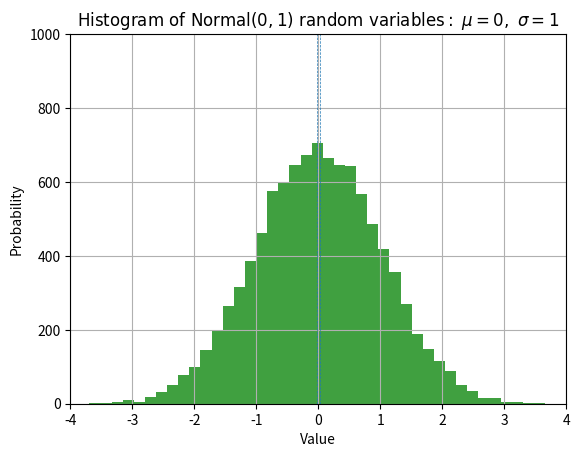

Here is the Python script that generated this plot:

import numpy as np

## Make up some data
n = 10000
X = np.random.normal(size = n)

## Calculate bootstrap confidence interval for the median
def BootstrapCI(X, B = 1000):

    boot_stat = np.zeros(B)
    for i in range(B):
        boot_indices = np.random.choice(range(n), n, replace = True)
        boot_sample = X[boot_indices]
        boot_stat[i] = np.median(boot_sample)

    CI_low  = np.percentile(boot_stat, q = 0.5) 
    CI_high = np.percentile(boot_stat, q = 99.5)
    CI      = [CI_low, CI_high]    
    return(CI)

## Calculate 'true' confidence interval for the median
def TrueCI(X):
    
    n = len(X)
    low     = int(round((n/2) - (2.54 * np.sqrt(n) / 2)))
    high    = int(round(1 + (n/2) + (2.54 * np.sqrt(n) / 2)))
    CI_true = [np.sort(X)[low], np.sort(X)[high]]
    return(CI_true)

## Compare results using both methods
print(BootstrapCI(X, B = 1000))
print(TrueCI(X))

## Plot the results
import matplotlib.pyplot as plt

#n, bins, patches = plt.hist(X, 50, normed = 1, facecolor = 'green', alpha = 0.75)
plt.hist(X, 50,  facecolor = 'green', alpha = 0.75)
plt.xlabel('Value')
plt.ylabel('Probability')
plt.title('$\mathrm{Histogram\ of\ Normal(0,1)\ random\ variables:}\ \mu=0,\ \sigma=1$')
plt.axis([-4, 4, 0, 1000])
plt.grid(True)

# Add CIs
low_true, high_true = TrueCI(X)
plt.axvline(x = low_true, linestyle = '--', linewidth = 0.5)
plt.axvline(x = high_true, linestyle = '--', linewidth = 0.5)

plt.show()

